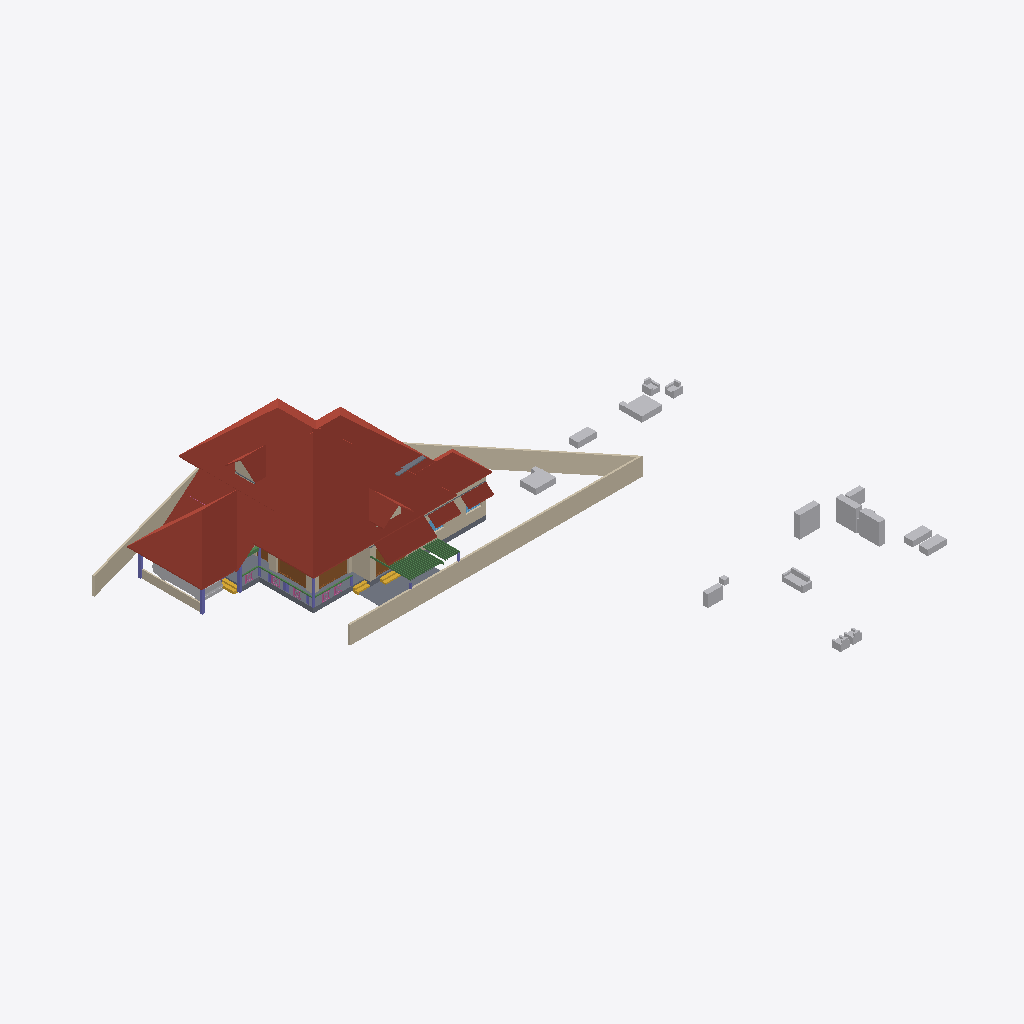
Isometric view of an IFC building model (IFC-SPF (STEP), schema IFC4X3, length unit metre), seen from the south-west, elements coloured by IFC class: 29 beams (green), 20 other elements (light grey), 12 walls (beige), 10 roofs (red-brown), 5 columns (violet), 5 railings (pink), 4 slabs (grey), 4 doors (brown), 3 stair flights (yellow), 2 windows (light blue).
Extent 46.6 m × 48.1 m × 10.1 m (x, y, z). Storeys (4): 00 at 0.00 m; GF at 0.45 m; GF Lintel at 2.50 m; FF at 3.45 m. Elements (277): 68 IfcWall, 47 IfcFurniture, 44 IfcColumn, 33 IfcBeam, 21 IfcDoor, 19 IfcWindow, 16 IfcSanitaryTerminal, 12 IfcRoof, 6 IfcRailing, 5 IfcSlab, 5 IfcStairFlight, 1 IfcVehicle.

HEADER;
FILE_DESCRIPTION(('ViewDefinition[DesignTransferView]'),'2;1');
FILE_NAME('AnilIFC.ifc','2024-12-25T21:12:57+05:30',(''),(''),'IfcOpenShell 0.8.0','Bonsai 0.8.0','');
FILE_SCHEMA(('IFC4X3'));
ENDSEC;
DATA;
#1=IFCPROJECT('0$WNUybvfAYORhaB4XNFsz',$,'My Project',$,$,$,$,(#14,#26),#9);
#30=IFCSITE('3M0IN1zgbAER3qQbvbHEyN',$,'My Site',$,$,#21593,$,$,$,$,$,$,$,$);
#2446=IFCSITE('1Q_c7uVcTCngKTLSlSECoW',$,'Site',$,$,#21603,#2459,$,$,$,$,$,$,$);
#36=IFCBUILDING('1$IA7hdqP7iPKszbJPMQXv',$,'My Building',$,$,#21598,$,$,$,$,$,$);
#42=IFCBUILDINGSTOREY('2kIwN_l2HEff17hxWulS$t',$,'00',$,$,#21448,$,$,$,$);
#96=IFCBUILDINGSTOREY('1ytHU9NMr9xuhR6nOuParS',$,'GF',$,$,#21438,$,$,$,$);
#113=IFCBUILDINGSTOREY('02Wk4pOKz6S8OjqfsSxw3f',$,'FF',$,$,#26578,$,$,$,$);
#12120=IFCBUILDINGSTOREY('30jjxh13H5ZfRPWBSBUv3P',$,'GF Lintel',$,$,#21443,$,$,$,$);
#31270=IFCROOF('2bm1M_pM175B1$rsd2bckk',$,'Roof',$,$,#31271,#31334,$,.HIP_ROOF.);
#6104=IFCROOF('2ilc2v$8T1nRjOn1sVtEDZ',$,'Roof',$,$,#26633,#6136,$,.HIP_ROOF.);
#15105=IFCWALL('2$tbsWQJT3PftHdFdSZRzF',$,'Wall',$,$,#21613,#15116,$,$);
#11317=IFCROOF('0tZxqoRpT0heYauCIpCjgE',$,'Roof',$,$,#26638,#11349,$,.HIP_ROOF.);
#14987=IFCWALL('3QvJTaeo13jR4q00Btfvpq',$,'Wall',$,$,#21618,#14998,$,$);
#15427=IFCROOF('3ipLc_Ohv0MhYh4EAcUk8X',$,'Roof',$,$,#15533,#15438,$,$);
#2331=IFCSLAB('16mjUDaTv508o_jLa3Fzff',$,'Slab',$,$,#21608,#2346,$,$);
#14884=IFCWALL('0MuvIxI8bFFxmzWw1hEsL7',$,'Wall',$,$,#21623,#14890,$,$);
#31371=IFCROOF('0ChLQk$5r95uZIXH0ZrAOO',$,'Roof',$,$,#37074,#31403,$,.GABLE_ROOF.);
#14147=IFCROOF('1XkNfQTfjFowUlURNxMr1o',$,'Roof.004',$,$,#14563,#14158,$,$);
#604=IFCWALL('0vQHFjq6DDjRfeuf4$xxQH',$,'Wall',$,$,#20873,#615,$,$);
#15926=IFCSLAB('0jKIsjEsnD1OzlWHdbrHaP',$,'Slab',$,$,#36369,#15940,$,$);
#14782=IFCROOF('1pyzphdPn2wPXtlMZS2eDj',$,'Roof',$,$,#26648,#14814,$,.GABLE_ROOF.);
#17096=IFCFURNITURE('0yYwZAg3jFQvkxBxQ0MGp1',$,'Furniture',$,$,#43625,#17095,$,$);
#16799=IFCFURNITURE('055N_$xmX9ZQbc0CYFtvE3',$,'Furniture',$,$,#43620,#16798,$,$);
#9759=IFCVEHICLE('1oADfEVWn0tPCUY0EM8eBG',$,'Vehicle',$,$,#44509,#9791,$,$);
#18669=IFCFURNITURE('0_rDbuDo58VxsMmqMXWGXl',$,'Furniture',$,$,#43630,#18668,$,$);
#14820=IFCROOF('1EEDnyg619iApgvq3uLgim',$,'Roof',$,$,#26653,#14833,$,.GABLE_ROOF.);
#18901=IFCFURNITURE('24hcVyXrH4tf35GE4proyw',$,'Furniture',$,$,#19201,#18900,$,$);
#38948=IFCWALL('0ipxxeBA962ABePks$Jpav',$,'Wall',$,$,#39114,#38979,$,$);
#18471=IFCFURNITURE('0TjK6ZDxX03eSWHk61hTjB',$,'Furniture',$,$,#19151,#18470,$,$);
#17678=IFCFURNITURE('2bin7WsULDjPeLfYKRFVAv',$,'Furniture',$,$,#43680,#17677,$,$);
#13272=IFCROOF('1fNnHheW1DS9OM80bg67kK',$,'Roof',$,$,#13332,#13283,$,$);
#13124=IFCROOF('2Wc40MyBn5PgqI1Y_x0pIx',$,'Roof',$,$,#13271,#13135,$,$);
#12800=IFCDOOR('39JD$kR8X0NPRTeSE4w5EH',$,'Door',$,$,#21573,#34459,$,$,$,$,$,$);
#34346=IFCDOOR('0OUxOPs7zFRAy3HKSliQuy',$,'Door',$,$,#34451,#34378,$,$,$,$,$,$);
#299=IFCWALL('3YOHcsAdT3PO$57Bo2wlO0',$,'Wall',$,$,#20903,#310,$,$);
#17233=IFCFURNITURE('0T3ErBLYfCbANjLJsek21j',$,'Furniture.012',$,$,#43670,#17232,$,$);
#18595=IFCFURNITURE('3LLXKRYUv9pgNWY6BEEiR8',$,'Furniture',$,$,#19131,#18594,$,$);
#18864=IFCFURNITURE('3pKgwG2ITCbQ1PcX8XbhFK',$,'Furniture',$,$,#43675,#18863,$,$);
#17045=IFCFURNITURE('3keQdM9i5FJ9JBwmsM_Qg3',$,'Furniture',$,$,#43635,#17044,$,$);
#17439=IFCFURNITURE('076SYXiXP7jhnOyre$gCoP',$,'Furniture',$,$,#19176,#17438,$,$);
#18827=IFCFURNITURE('0zixzxSUv7NBPjkhBn6BwL',$,'Furniture',$,$,#19191,#18826,$,$);
#17328=IFCFURNITURE('3InpbPAMj2MBzrSOMYlvHV',$,'Furniture',$,$,#43640,#17327,$,$);
#17513=IFCFURNITURE('0VTCb1Evn558OH68N69Eaz',$,'Furniture',$,$,#43655,#17512,$,$);
#12250=IFCDOOR('2BRBKprhj7ox11yrDLu5ws',$,'Door',$,$,#21568,#36046,$,$,$,$,$,$);
#44653=IFCSLAB('3rFgv04XT5ZuwL3FGQfYIr',$,'Slab',$,$,#44710,#44667,$,$);
#17365=IFCFURNITURE('0Tjm9jror8bPxG689sHAj8',$,'Furniture',$,$,#43650,#17364,$,$);
#268=IFCWALL('2RgLl6fRz15frDI_PC4t9e',$,'Wall',$,$,#20848,#279,$,$);
#6545=IFCSTAIRFLIGHT('3mjK21MVj5Wxp88atmNL9l',$,'StairFlight',$,$,#21523,#6544,$,2,1,0.150000005960464,0.25,.STRAIGHT.);
#16242=IFCSTAIRFLIGHT('3ZAfQNAFb2w8SG3$qnOxOt',$,'StairFlight',$,$,#21513,#16328,$,2,1,0.150000005960464,0.25,.STRAIGHT.);
#37451=IFCWALL('276ao2rZD9y9ESlAorO94a',$,'Wall',$,$,#47140,#37483,$,$);
#25738=IFCWALL('0lZX8X4012ux6T$fM5b9SU',$,'Wall',$,$,#29221,#25749,$,$);
#573=IFCWALL('2Qu9Lk0Sn4FwvPmybXWNcw',$,'Wall',$,$,#20893,#584,$,$);
#15970=IFCSTAIRFLIGHT('1zHrWCwoH2Gge8QEURBHHz',$,'StairFlight',$,$,#21483,#16200,$,2,1,0.150000005960464,0.25,.STRAIGHT.);
#7032=IFCBEAM('2jbCdVhf949eD6ppLG3r_s',$,'Beam',$,$,#42368,#7031,$,$);
#2543=IFCCOLUMN('2oosbR6QT61e$mSFtVAOFz',$,'Column',$,$,#21518,#2554,$,$);
#2571=IFCCOLUMN('1sIRRfsbn1PvmG0UUIkt3R',$,'Column',$,$,#21498,#2582,$,$);
#2514=IFCCOLUMN('04srOHgFnESv2c7W4nx5bc',$,'Column',$,$,#21458,#2527,$,$);
#13296=IFCBEAM('01KK717m96$gtpPFfcDtx3',$,'Beam',$,$,#47623,#13307,$,$);
#10129=IFCCOLUMN('0cLXe2mTLE_wJoOhfD9hjV',$,'Column',$,$,#38368,#10140,$,$);
#43031=IFCBEAM('1axcfkndPDx8hEwGqOIUws',$,'Beam',$,$,#43068,#43042,$,$);
#17715=IFCFURNITURE('1K5CC3v$51_RkeRHCfWF1K',$,'Furniture',$,$,#43660,#17714,$,$);
#2418=IFCSLAB('2zuPSYDAL5VgmGKHnYEo6Y',$,'Slab',$,$,#29181,#2429,$,$);
#7729=IFCDOOR('37XBfoiR9CC8Z2aqM4SSLX',$,'Door',$,$,#21563,#7760,$,2.09999990463257,1.20000004768372,$,$,$);
#10157=IFCCOLUMN('0bIFF5SBjDoRMG3rDoukFJ',$,'Column',$,$,#21473,#10168,$,$);
#12137=IFCBEAM('2LrjO7Z8P71uj$lD9yQA6b',$,'Beam',$,$,#12939,#12150,$,$);
#46401=IFCBEAM('17gFKXTsPBBQESWgw2qFV7',$,'Beam',$,$,#47663,#46416,$,$);
#46531=IFCBEAM('2qebY2Z2vDJ8Q7Y$3nOueX',$,'Beam',$,$,#47688,#46546,$,$);
#17157=IFCFURNITURE('3SbcOvQD51GhDFdMrfJy7o',$,'Furniture',$,$,#19091,#17156,$,$);
#46349=IFCBEAM('0ajWs3JVH3lQYWAvX5luTZ',$,'Beam',$,$,#47658,#46364,$,$);
#46453=IFCBEAM('3Ze9o2toH98eszSsHlFS4B',$,'Beam',$,$,#47673,#46468,$,$);
#46427=IFCBEAM('0Y2weYL9LD8vLp1lP9i0RQ',$,'Beam',$,$,#47668,#46442,$,$);
#46193=IFCBEAM('1N3Zhx$Yj9dOzKcV60m5T2',$,'Beam',$,$,#47628,#46208,$,$);
#46245=IFCBEAM('3Gj0qMYbXECuyxExAZC1oC',$,'Beam',$,$,#47638,#46260,$,$);
#46219=IFCBEAM('2YDLE6sWX9SOswCoCwWQlu',$,'Beam',$,$,#47633,#46234,$,$);
#46271=IFCBEAM('3Kg0bQx3T82xw_5BCqPgen',$,'Beam',$,$,#47643,#46286,$,$);
#46323=IFCBEAM('36OPnh85z1FxKbHPnvH3J2',$,'Beam',$,$,#47653,#46338,$,$);
#46479=IFCBEAM('2T25hhB9nFs9bI14GhyJSi',$,'Beam',$,$,#47678,#46494,$,$);
#46505=IFCBEAM('1CJibMQVrD4xPh6rdBZT8T',$,'Beam',$,$,#47683,#46520,$,$);
#46661=IFCBEAM('3WSC0YtA17aeLXukKQ906M',$,'Beam',$,$,#47713,#46676,$,$);
#46635=IFCBEAM('3Lvc65Yob7Th3TJpookrA_',$,'Beam',$,$,#47708,#46650,$,$);
#46687=IFCBEAM('02Sm7iazf1BROlSlYmXpA3',$,'Beam',$,$,#47718,#46702,$,$);
#46713=IFCBEAM('3sIVYDyMvDFe8T1EXJgi78',$,'Beam',$,$,#47723,#46728,$,$);
#46765=IFCBEAM('1khqmyWYb14BY9WnzwbHb8',$,'Beam',$,$,#47733,#46780,$,$);
#46791=IFCBEAM('3G4gKx4T54qBGVXD1IodLa',$,'Beam',$,$,#47738,#46806,$,$);
#37165=IFCWALL('1jv1$ib1XDYuoVZOluvqnT',$,'Wall',$,$,#37380,#37171,$,$);
#46297=IFCBEAM('2sxyRD23T1Yw7YOhnU$9Ka',$,'Beam',$,$,#47648,#46312,$,$);
#46557=IFCBEAM('10QuhI6x5DteZ1O$jmHqx6',$,'Beam',$,$,#47693,#46572,$,$);
#46583=IFCBEAM('091sEMeHv4UxKrTxN3k09b',$,'Beam',$,$,#47698,#46598,$,$);
#46739=IFCBEAM('0m6LZCNPDE4B$t2KTPOVVz',$,'Beam',$,$,#47728,#46754,$,$);
#46609=IFCBEAM('0Q9lekj0D17OLkj7HnrxYR',$,'Beam',$,$,#47703,#46624,$,$);
#9845=IFCBEAM('2GaElzDELAMf9uZ0HgoOwe',$,'Beam',$,$,#47561,#9844,$,$);
#12426=IFCWINDOW('2habVzn5L6_PTFJWWyAnt3',$,'Window',$,$,#19987,#33227,$,$,$,$,$,$);
#42984=IFCRAILING('1dSGyfz0L2lffohU$eywa8',$,'Railing',$,$,#43009,#42997,$,$);
#43224=IFCRAILING('12lEtoXVP5KwVtdjFqXhjS',$,'Railing',$,$,#43690,#43237,$,$);
#42939=IFCRAILING('0ZNAkDN2f84wzj4oCQsgtJ',$,'Railing',$,$,#42983,#42971,$,$);
#43010=IFCRAILING('0fhQ3630P6EgXo3iML_xFo',$,'Railing',$,$,#43685,#43023,$,$);
#43198=IFCRAILING('16ANGAWFvFLRuu4nprCDip',$,'Railing',$,$,#43223,#43211,$,$);
#18714=IFCFURNITURE('0sWiAZchD9CQr_lkdFZUTW',$,'Furniture',$,$,#43645,#18713,$,$);
#42369=IFCBEAM('1ZYpxcgcb8PPBMIWCVZmZG',$,'Beam',$,$,#42452,#42380,$,$);
#18558=IFCFURNITURE('2nTbUK8Q9CwehFexi7HpJk',$,'Furniture',$,$,#19111,#18557,$,$);
#12346=IFCWINDOW('0zYJNjOTb6Oelsb$WsOYpt',$,'Window',$,$,#12959,#33204,$,$,$,$,$,$);
#842=IFCWALL('3BP$Kj7eL8rfLzufr5wfXy',$,'Wall',$,$,#20828,#853,$,$);
ENDSEC;